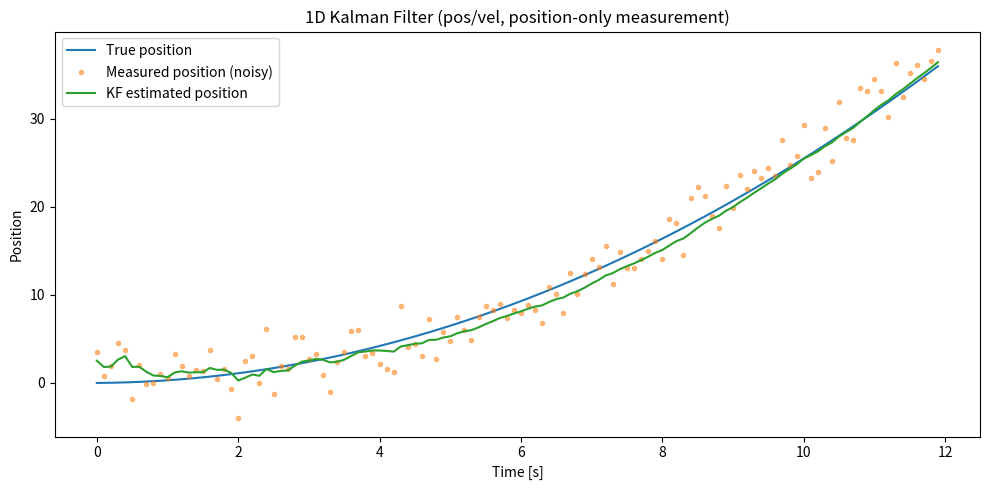

The matplotlib source for this figure: (Note: this script raises an exception after producing the figure.)
import numpy as np
import matplotlib.pyplot as plt
import os

#---- Model (discrete, const dt) ------
# State: x = [position, veclocity] ^ T
# x_{k+1} = A x_k + B u_k + w,   z_k = H x_k + v
# A = [[1, dt],
#      [0,  1 ]]
# B = [[0.5*dt^2],
#      [     dt ]]
# H = [1, 0]  (we measure position only)

def simulate_and_filter(T = 10.0, dt = 0.1, accel = 0.5, pos_sigma = 2.0, q_var = 1e-2, r_var = 4.0):
    # Set seed for reproducibility
    np.random.seed(0)

    # Calculate number of steps
    steps = int(T/dt)
    
    # Create time vector
    t = np.arange(steps) * dt

    # Define state transition matrix
    A = np.array([[1.0, dt], 
                  [0.0, 1.0]])
    
    # Define control matrix
    B = np.array([[0.5 * dt * dt], [dt]])

    # Define measurement matrix
    H = np.array([[1.0,0.0]])

    # Process + measurement noise covariance
    Q = q_var * np.array([[dt**4/4, dt**3/2],
                          [dt**3/2, dt**2]])
    
    # Define measurement noise covariance
    R = np.array([[r_var]])

    # Ground Truth Simulation
    # Initialize arrays for ground truth and measurements
    x_true = np.zeros((2, steps))
    z_meas = np.zeros(steps)

    # Initialize state vector
    x = np.array([[0.0],  # pos
                  [0.0]]) # val
    
    # Simulate ground truth
    for k in range(steps):
        
        # True dynamics without process noise (for clean "truth")
        x = A @ x + B * accel
        x_true[:, k] = x.flatten()

        # Add measurement noise
        z_meas[k] = x[0,0] + np.random.normal(0, pos_sigma)

    # Initialize arrays for Kalman filter
    ## --- Kalman Filter ---
    x_hat = np.zeros((2,steps))
    P_hist = np.zeros((2,2,steps))

    # Initialize state estimate and covariance
    x_est = np.array([[0.0],
                      [0.0]])
    
    # Initialize covariance matrix
    P = np.eye(2) * 10.0

    # Define identity matrix
    I = np.eye(2)

    # Kalman Filter Loop
    for k in range(steps):

        # Predict
        # Apply control input (acceleration)
        u = accel
        x_pred = A @ x_est + B * u
        P_pred = A @ P @ A.T + Q

        # Update
        # Compute measurement residual
        z = np.array([[z_meas[k]]])
        # Compute innovation
        y_update = z - H @ x_pred       
        # Compute innovation covariance
        S = H @ P_pred @ H.T + R
        # Compute Kalman gain
        K = P_pred @ H.T @ np.linalg.inv(S)
        
        # Update state estimate and covariance
        x_est = x_pred + K @ y_update
        # Update covariance
        P = (I - K @ H) @ P_pred

        # Store history
        P_hist[:,:,k] = P
        # Store state estimate
        x_hat[:,k] = x_est.flatten()

    return t, x_true, z_meas, x_hat

def main():
    t, x_true, z_meas, x_hat = simulate_and_filter(
        T = 12.0, dt = 0.1, accel = 0.5,
        pos_sigma=2.0, q_var = 1e-3, r_var = 4.0
    )

    #Plot 
    plt.figure(figsize = (10,5))
    plt.plot(t, x_true[0], label = 'True position')
    plt.plot(t, z_meas, '.', alpha = 0.5, label = 'Measured position (noisy)')
    plt.plot(t, x_hat[0], label = 'KF estimated position')
    plt.xlabel('Time [s]')
    plt.ylabel('Position')
    plt.legend()
    plt.title('1D Kalman Filter (pos/vel, position-only measurement)')
    plt.tight_layout()

    os.makedirs('../data', exist_ok=True)
    out_png = '../data/kf_1d_position.png'
    plt.savefig(out_png, dpi=150)
    print(f"Saved plot to {out_png}")

if __name__ == "__main__":
    main()

        




